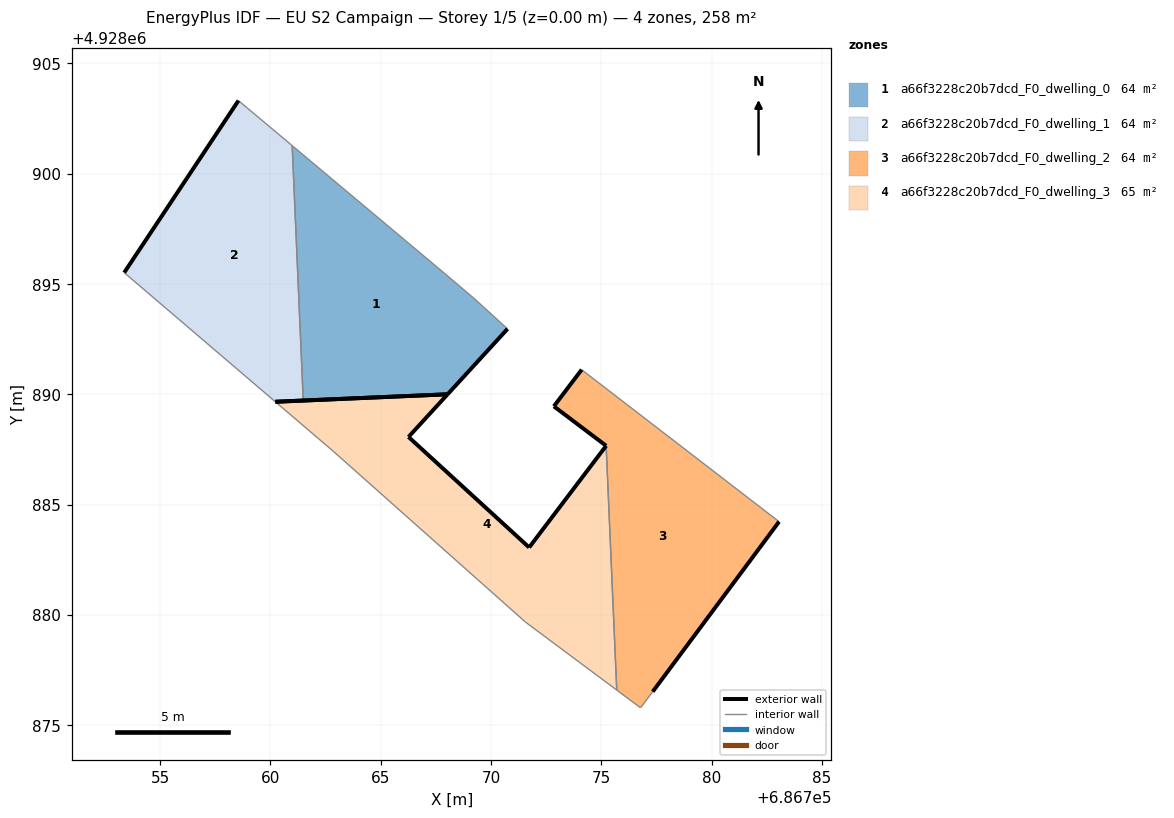
=== STOREY PLAN SPEC (per zone: floor XY polygon, exterior-wall plan segments, windows/doors) ===
zone 1: a66f3228c20b7dcd_F0_dwelling_0  (64.1 m²)
  floor: (686768.03, 4928890.00) (686770.75, 4928892.97) (686769.21, 4928894.37) (686767.89, 4928895.49) (686760.99, 4928901.27) (686761.49, 4928889.72)
  exterior wall: (686770.75, 4928892.97) – (686768.03, 4928890.00)  [4.0 m]
  exterior wall: (686768.03, 4928890.00) – (686761.49, 4928889.72)  [6.6 m]
  interior walls: 4
zone 2: a66f3228c20b7dcd_F0_dwelling_1  (64.1 m²)
  floor: (686761.49, 4928889.72) (686760.99, 4928901.27) (686758.55, 4928903.32) (686753.37, 4928895.52) (686760.22, 4928889.66)
  exterior wall: (686761.49, 4928889.72) – (686760.22, 4928889.66)  [1.3 m]
  exterior wall: (686753.37, 4928895.52) – (686758.55, 4928903.32)  [9.4 m]
  interior walls: 3
zone 3: a66f3228c20b7dcd_F0_dwelling_2  (64.4 m²)
  floor: (686777.33, 4928876.52) (686783.06, 4928884.23) (686774.11, 4928891.12) (686772.85, 4928889.46) (686775.22, 4928887.67) (686775.70, 4928876.59) (686776.78, 4928875.79)
  exterior wall: (686775.22, 4928887.67) – (686772.85, 4928889.46)  [3.0 m]
  exterior wall: (686772.85, 4928889.46) – (686774.11, 4928891.12)  [2.1 m]
  exterior wall: (686783.06, 4928884.23) – (686777.33, 4928876.52)  [9.6 m]
  interior walls: 4
zone 4: a66f3228c20b7dcd_F0_dwelling_3  (65.3 m²)
  floor: (686775.70, 4928876.59) (686775.22, 4928887.67) (686771.73, 4928883.06) (686766.26, 4928888.07) (686768.03, 4928890.00) (686760.22, 4928889.66) (686762.85, 4928887.42) (686771.57, 4928879.67)
  exterior wall: (686766.26, 4928888.07) – (686771.73, 4928883.06)  [7.4 m]
  exterior wall: (686771.73, 4928883.06) – (686775.22, 4928887.67)  [5.8 m]
  exterior wall: (686760.22, 4928889.66) – (686768.03, 4928890.00)  [7.8 m]
  exterior wall: (686768.03, 4928890.00) – (686766.26, 4928888.07)  [2.6 m]
  interior walls: 4

=== DERIVED (storey summary) ===
Building: EU S2 Campaign
Storey: 1 of 5  (floor level z = 0.00 m)
Storey gross floor area: 258.0 m²
Zones on this storey: 4
  - a66f3228c20b7dcd_F0_dwelling_0: floor 64.1 m²; exterior wall 10.6 m (31.7 m²); WWR 0.0%
  - a66f3228c20b7dcd_F0_dwelling_1: floor 64.1 m²; exterior wall 10.6 m (31.9 m²); WWR 0.0%
  - a66f3228c20b7dcd_F0_dwelling_2: floor 64.4 m²; exterior wall 14.7 m (44.0 m²); WWR 0.0%
  - a66f3228c20b7dcd_F0_dwelling_3: floor 65.3 m²; exterior wall 23.6 m (70.9 m²); WWR 0.0%
Zone adjacency (shared interzone walls):
  - a66f3228c20b7dcd_F0_dwelling_0 ↔ a66f3228c20b7dcd_F0_dwelling_1
  - a66f3228c20b7dcd_F0_dwelling_2 ↔ a66f3228c20b7dcd_F0_dwelling_3